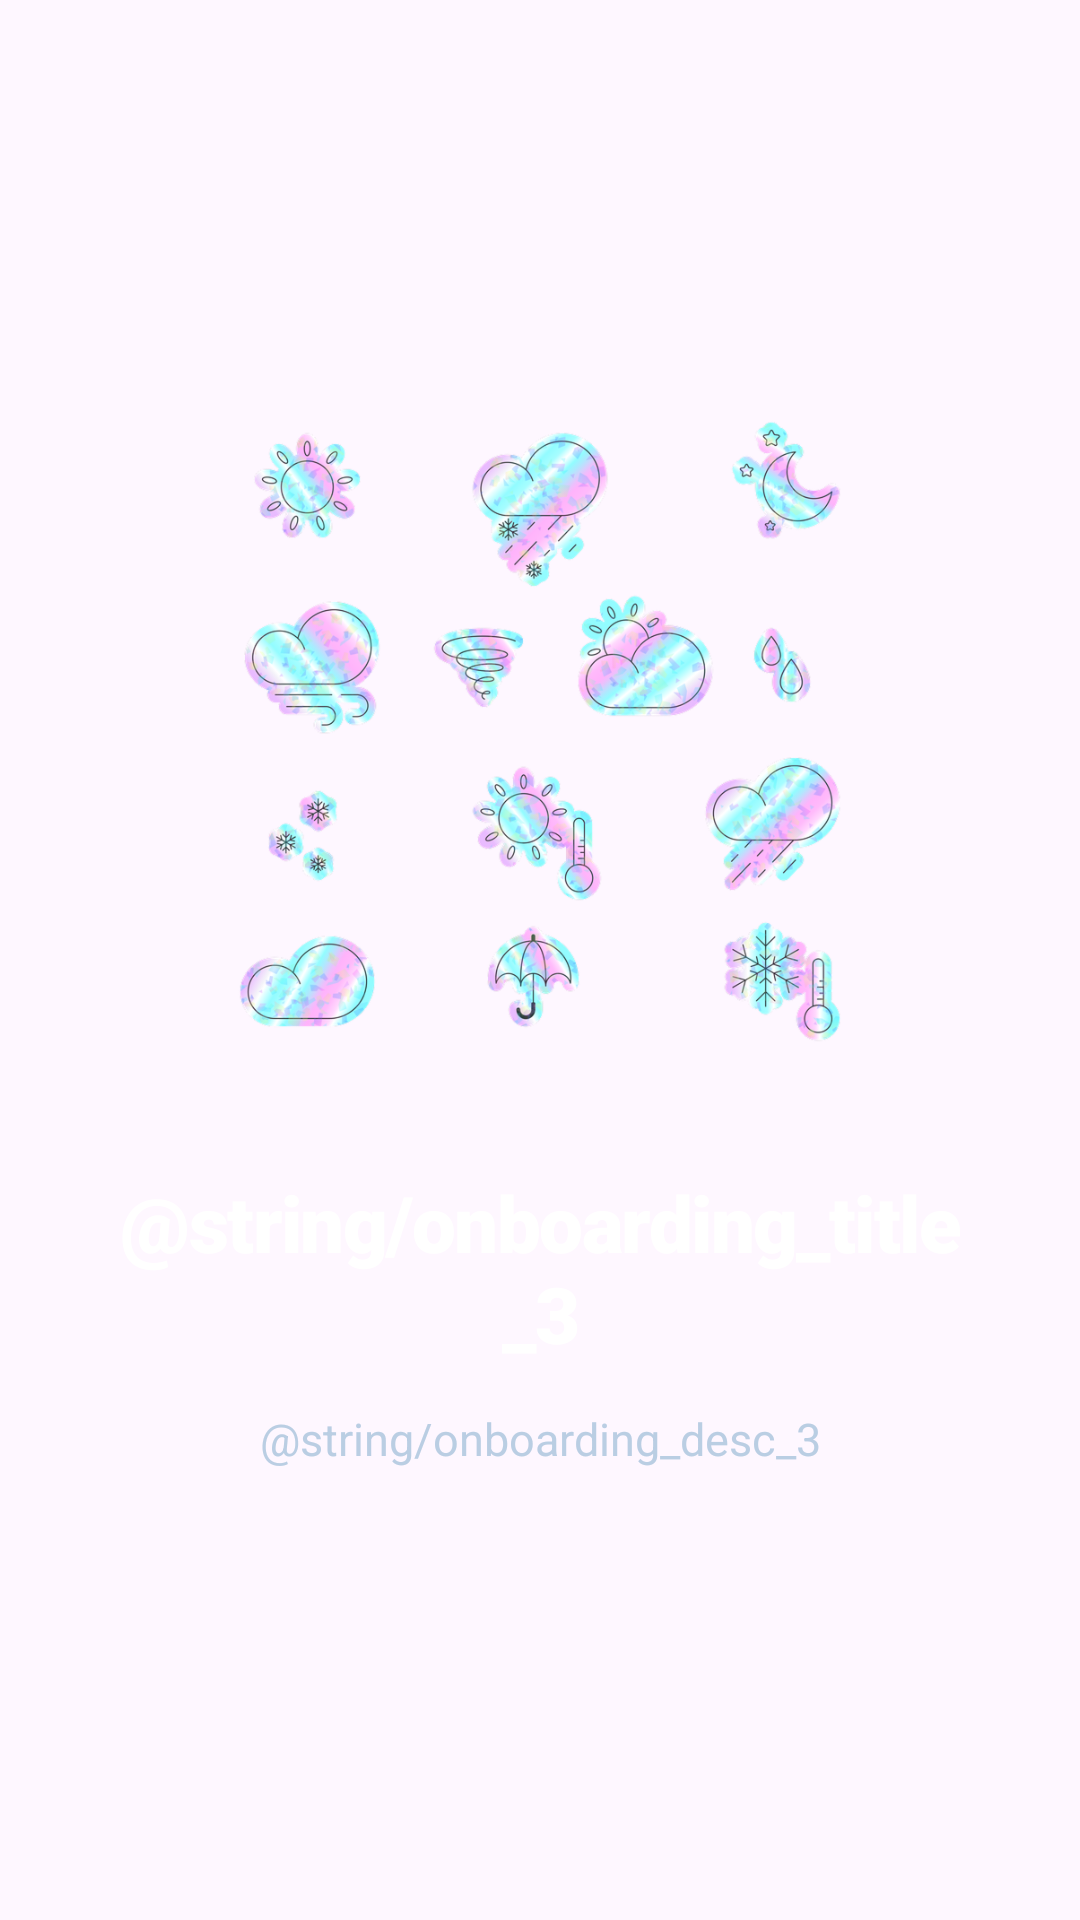

Reconstruct the res/layout file that produces this screen, plus the resources it refers to.
<!-- AndroidManifest.xml: application theme Theme.AquaRouteSystem -->
<!-- res/layout/onboarding_slide_weather.xml -->
<?xml version="1.0" encoding="utf-8"?>
<LinearLayout
    xmlns:android="http://schemas.android.com/apk/res/android"
    android:layout_width="match_parent"
    android:layout_height="match_parent"
    android:orientation="vertical"
    android:gravity="center"
    android:paddingStart="36dp"
    android:paddingEnd="36dp"
    android:paddingBottom="16dp">

    
    <ImageView
        android:id="@+id/imgIllustration"
        android:layout_width="220dp"
        android:layout_height="220dp"
        android:src="@drawable/weather_3d"
        android:scaleType="fitCenter"
        android:layout_marginBottom="36dp" />

    
    <TextView
        android:id="@+id/tvOnboardingTitle"
        android:layout_width="wrap_content"
        android:layout_height="wrap_content"
        android:text="@string/onboarding_title_3"
        android:textColor="#FFFFFF"
        android:textSize="26sp"
        android:textStyle="bold"
        android:fontFamily="sans-serif-black"
        android:gravity="center"
        android:letterSpacing="-0.02"
        android:layout_marginBottom="14dp" />

    
    <TextView
        android:id="@+id/tvOnboardingDescription"
        android:layout_width="match_parent"
        android:layout_height="wrap_content"
        android:text="@string/onboarding_desc_3"
        android:textColor="#B2C8E0"
        android:textSize="15sp"
        android:fontFamily="sans-serif"
        android:gravity="center"
        android:lineSpacingExtra="4dp"
        android:alpha="0.9" />

</LinearLayout>
<!-- resources referenced by this layout -->
<resources>
  <!-- drawable weather_3d: png bitmap (drawable, 355434 bytes) -->
  <style name="Theme.AquaRouteSystem" parent="Base.Theme.AquaRouteSystem" />
  <style name="Base.Theme.AquaRouteSystem" parent="Theme.Material3.DayNight.NoActionBar">
          
          <item name="colorPrimary">@color/deep_ocean_blue</item>
          <item name="colorOnPrimary">@color/white</item>
  
          
          <item name="colorSecondary">@color/teal_200</item>
          <item name="colorSecondaryVariant">@color/teal_700</item>
          <item name="colorOnSecondary">@color/black</item>
  
          
          <item name="android:statusBarColor">@color/deep_ocean_blue</item>
      </style>
  <color name="deep_ocean_blue">#003366</color>
  <color name="white">#FFFFFFFF</color>
  <color name="teal_200">#FF03DAC5</color>
  <color name="teal_700">#FF018786</color>
  <color name="black">#FF000000</color>
</resources>
